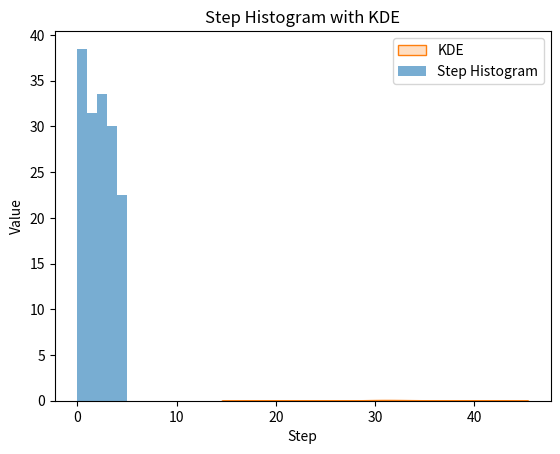

The matplotlib source for this figure:
import matplotlib.pyplot as plt
import numpy as np
import seaborn as sns

def step_data(data, m):
    return [np.mean(data[i:i + m]) for i in range(0, len(data), m)]

def plot_step_histogram_with_kde(data, m):
    stepped_data = step_data(data, m)
    plt.bar(range(len(stepped_data)), stepped_data, width=1.0, align='edge', alpha=0.6, label='Step Histogram')
    sns.kdeplot(data, bw_adjust=0.5, fill=True, label='KDE')
    plt.xlabel('Step')
    plt.ylabel('Value')
    plt.title('Step Histogram with KDE')
    plt.legend()
    plt.show()

if __name__ == '__main__':
    data2 = [40, 37, 30, 33, 35, 32, 29, 31, 25, 20]
    m = 2  # Change this value to adjust the step size
    plot_step_histogram_with_kde(data2, m)
